Run: headless pygame with SDL's dummy video driver; simulated clock (each Clock.tick advances the game by its frame time, no real sleeping); random seed 0; keys injected as events and as key.get_pressed() state; no mouse input.
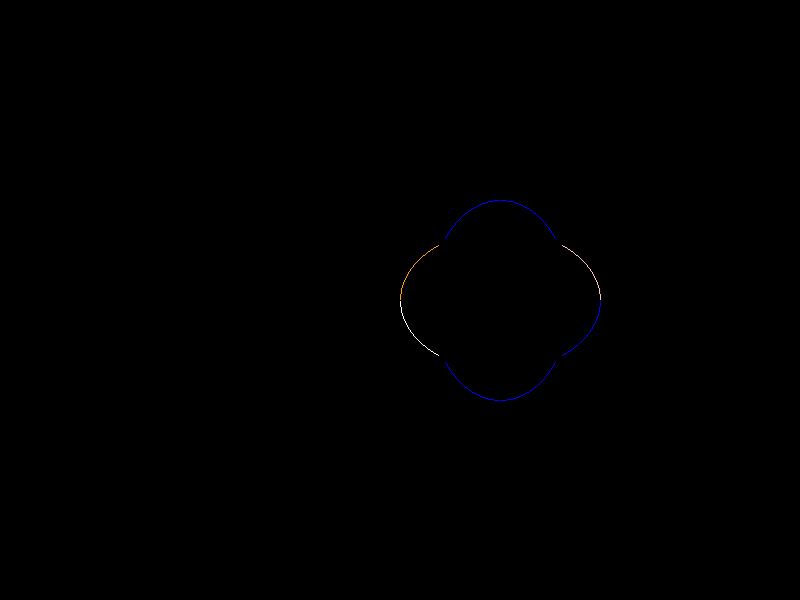
Frame 1 of 4 · flips 1–60 · no input
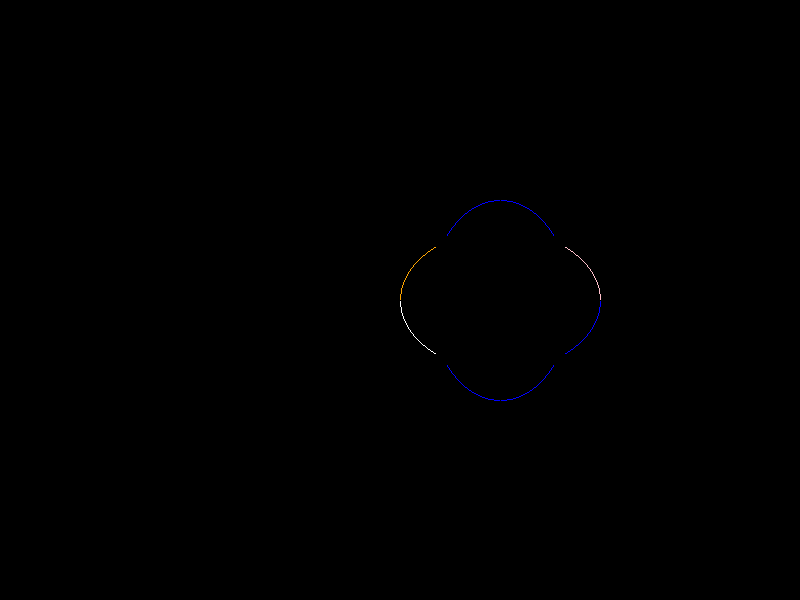
Frame 2 of 4 · flips 61–180 · tapped SPACE, RETURN · held RIGHT (→), D
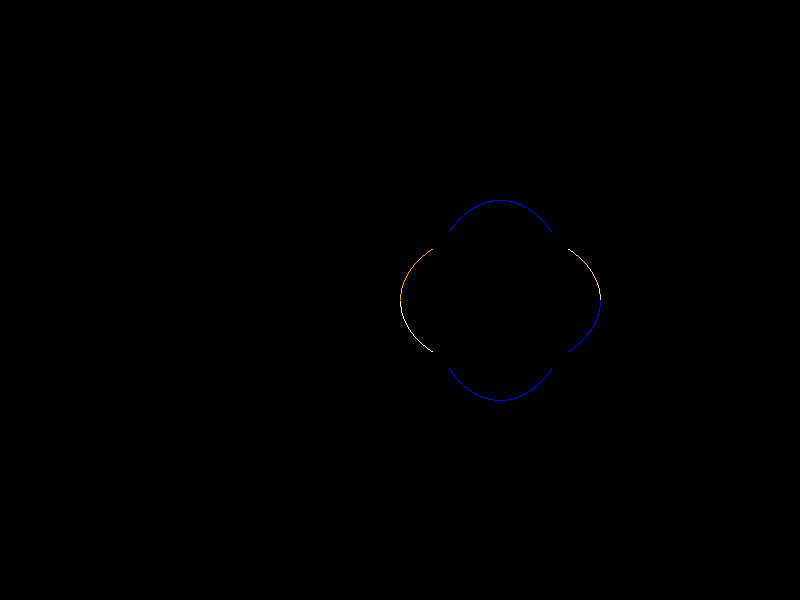
Frame 3 of 4 · flips 181–300 · held DOWN (↓), S
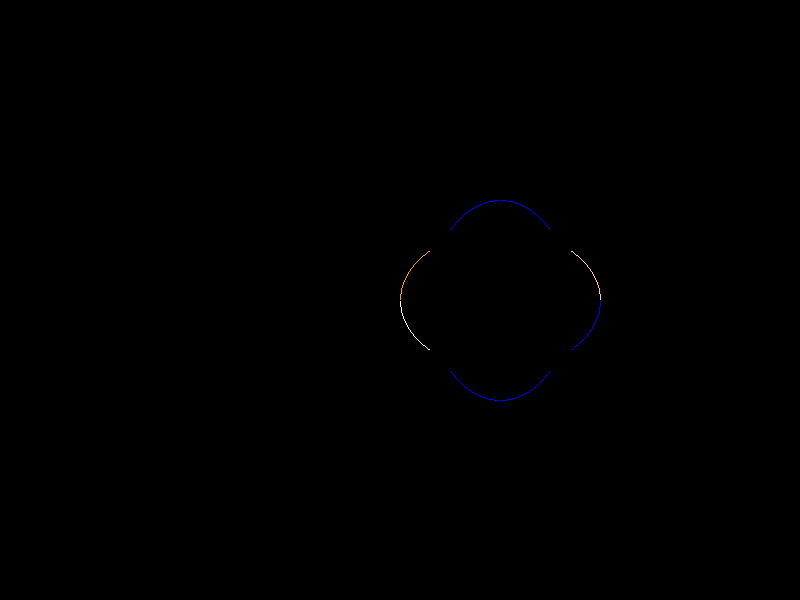
Frame 4 of 4 · flips 301–420 · held LEFT (←), A, UP (↑), W

The pygame program that drew these frames:

import pygame
import sys

# Initialize Pygame
pygame.init()

# Set up the display
WIDTH, HEIGHT = 800, 600
screen = pygame.display.set_mode((WIDTH, HEIGHT))
pygame.display.set_caption("Ellipse Drawing Algorithm")

# Colors
WHITE = (255, 255, 255)
BLACK = (0, 0, 0)

# Function to draw a  ellipse  algorithm
def draw_ellipse(rx, ry, xc, yc):
        x = 0
        y = ry
        rx2 = rx**2
        ry2 = ry**2

        # Region 1
        p1 = (ry2) - (rx2*ry) + (rx2)/4

        def plot_points(xc, yc, x, y):
        # Plot the symmetrical points for all quadrants
             screen.set_at((xc + x, yc + y), "BLUE")
             screen.set_at((xc - x, yc + y), "BLUE")
             screen.set_at((xc + x, yc - y), "BLUE")
             screen.set_at((xc - x, yc - y), "BLUE")
             screen.set_at((xc + y, yc + x), "BLUE")
             screen.set_at((xc - y, yc + x), "WHITE")
             screen.set_at((xc + y, yc - x), "PINK")
             screen.set_at((xc - y, yc - x), "ORANGE")
             
             pygame.time.delay(20)
             pygame.display.flip()




        while (2* ry2 * x) <= (2 * rx2 * y):
             x += 1
             if p1 < 0:
                  y = y
                  p1 += 2* ry2 *x + ry2
            
             else:
                y = y - 1
                p1 += 2*ry2*x - 2*rx2*y + ry2  
             plot_points(xc, yc, x, y)    
        
    
        # Region 2
        p2 = ry2 * (x + 0.5)**2 + rx2 * (y - 1)**2 - rx2 * ry2
        while y > 0:
             y -= 1
             if p2 > 0:
                p2 -= 2*rx2 * y + rx2
             else:
                x += 1
                p2 += 2*ry2 * x - 2*rx2 * y + rx2
             plot_points(xc, yc, x, y)
        
# Main loop
def main():
    while True:
        for event in pygame.event.get():
            if event.type == pygame.QUIT:
                pygame.quit()
                sys.exit()

        # Clear the screen
        screen.fill(BLACK)

        # Draw an ellipse
        draw_ellipse(70, 100, 500, 300)

        # Update the display
        pygame.display.flip()

if __name__ == "__main__":
    main()
